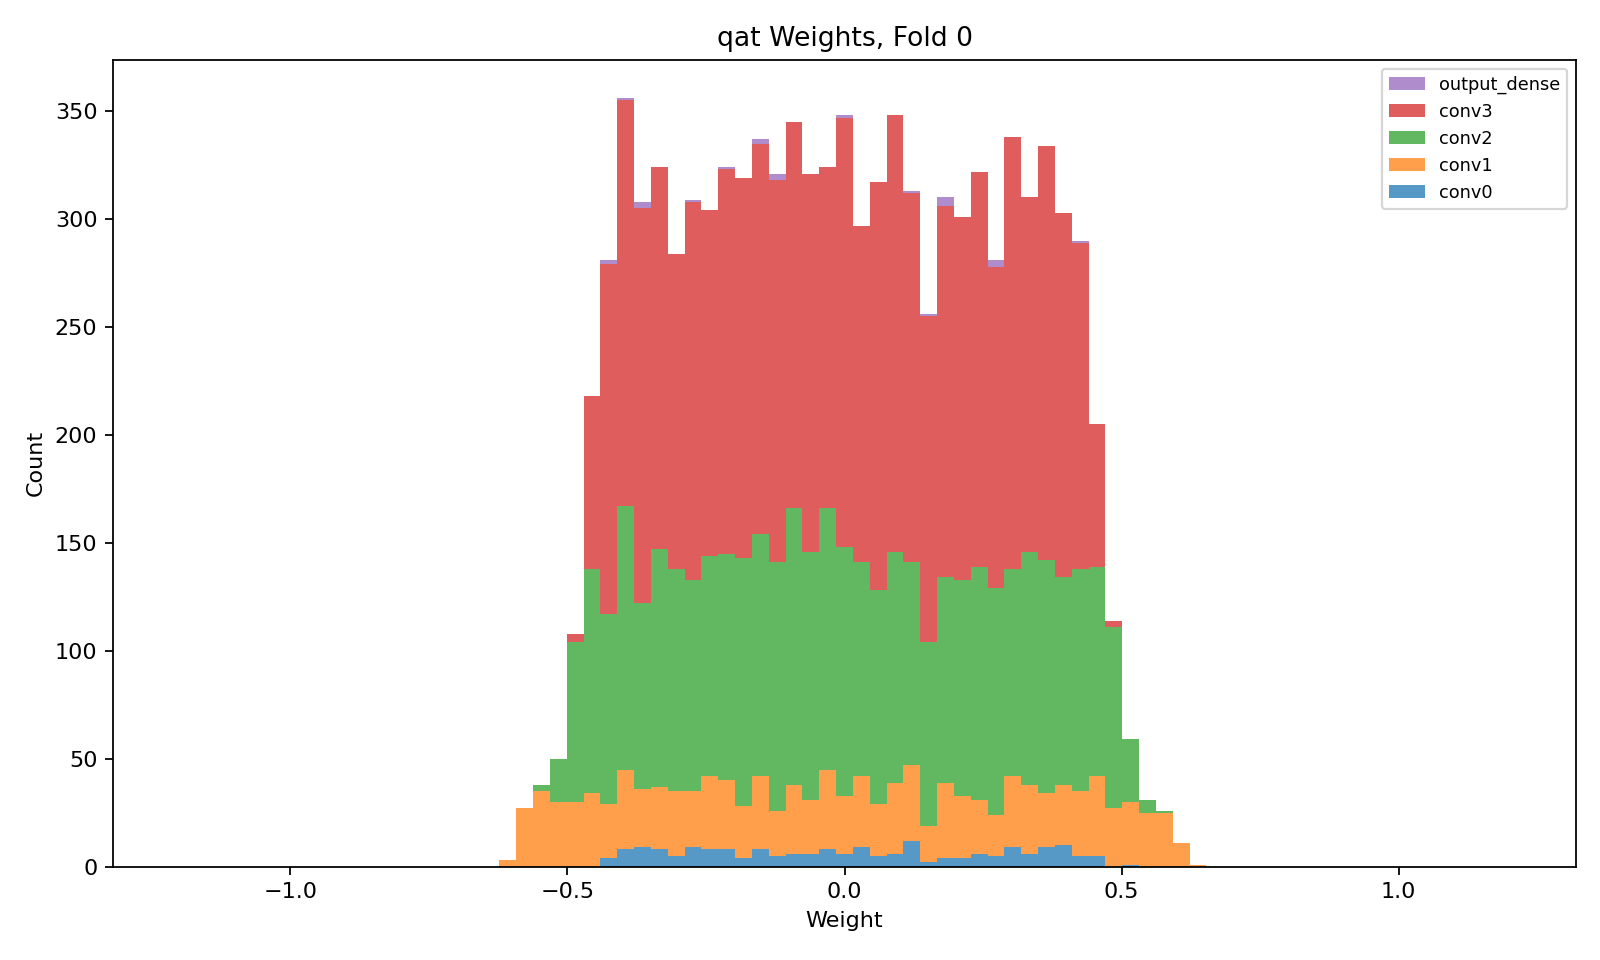

The data file committed next to this chart (first rows):
layer, class, n_weights, n_nonzero_weights, zero_fraction, min, max, suggested_hls_strategy
conv0, QConv2D, 200, 200, 0.0, -0.4274, 0.5035, Latency
conv1, QConv2D, 1152, 1152, 0.0, -0.6224, 0.6338, Latency
conv2, QConv2D, 3456, 3456, 0.0, -0.5357, 0.585, Latency
conv3, QConv2D, 5184, 5184, 0.0, -0.4998, 0.4803, Resource
output_dense, QDense, 24, 24, 0.0, -0.4367, 0.4346, Latency
